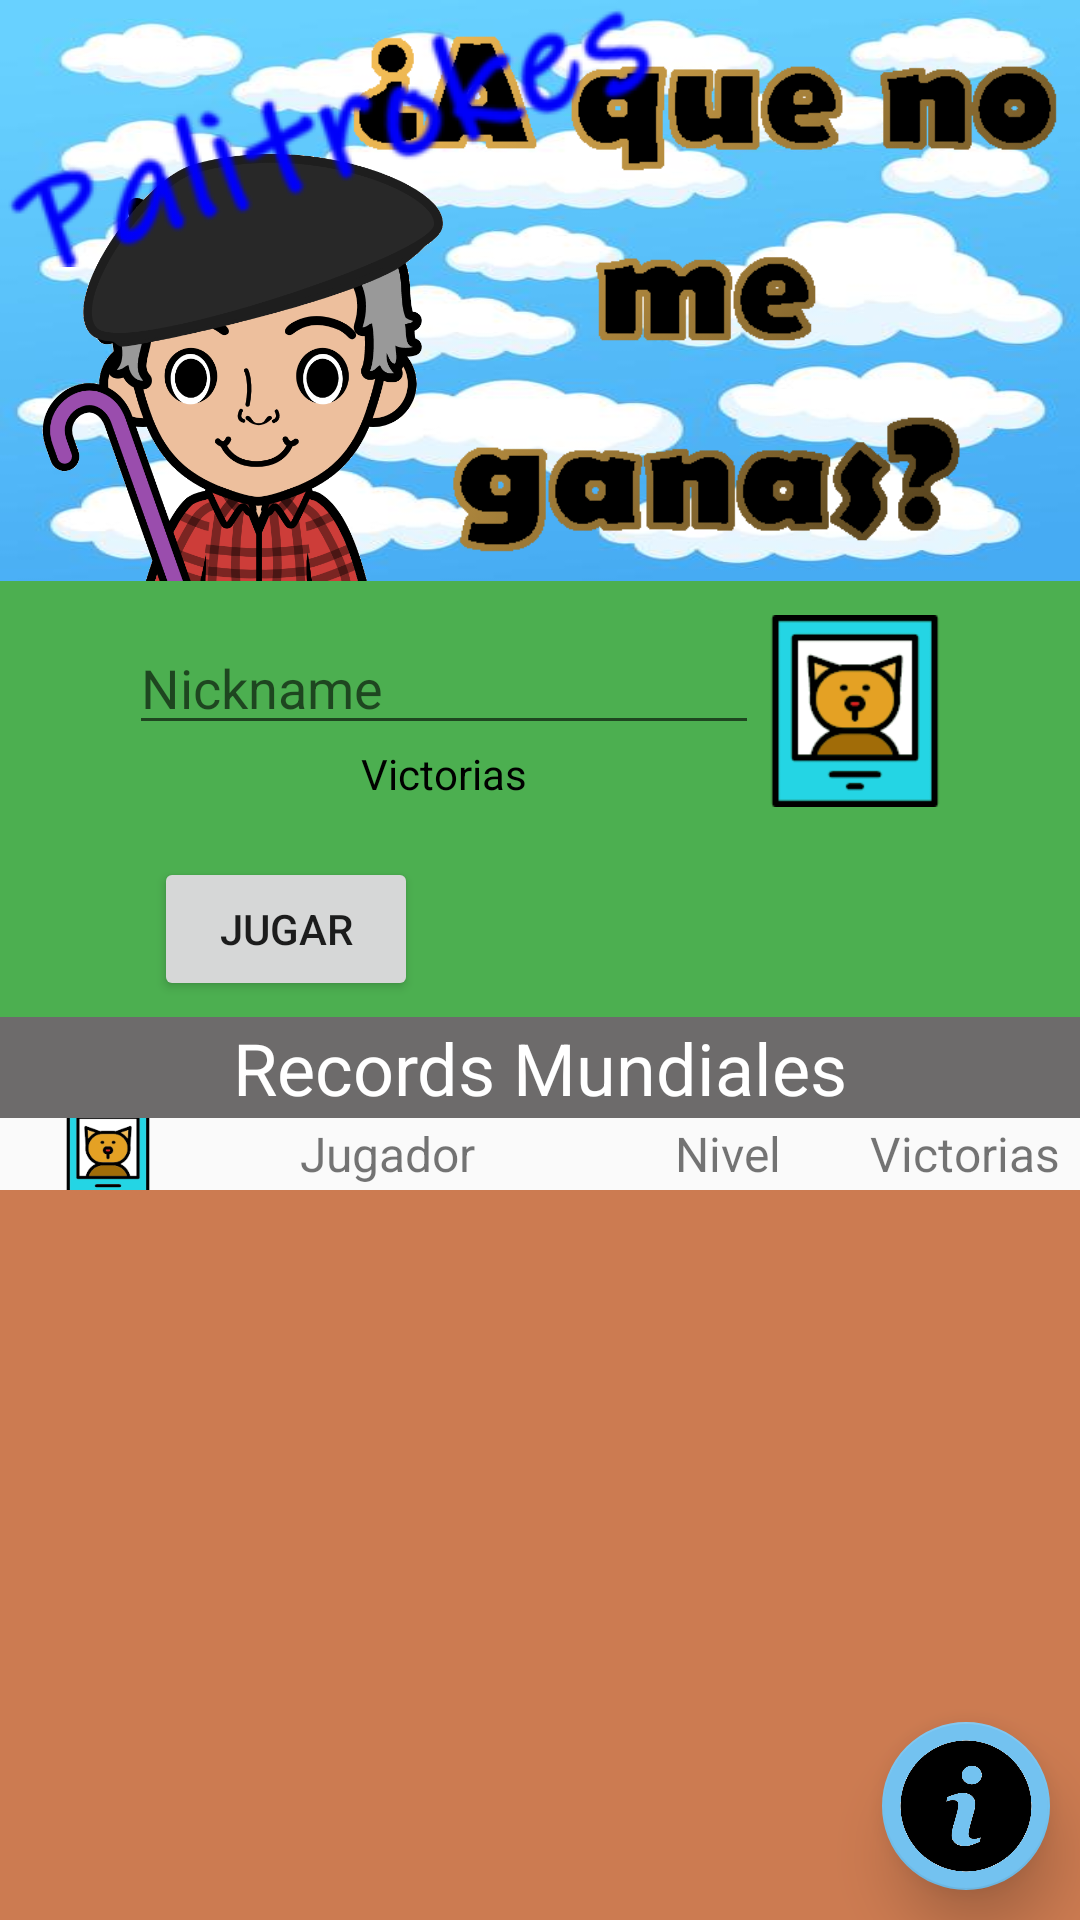

This screen was rendered from an Android layout file. Write that file and the resources it references.
<!-- AndroidManifest.xml: application theme AppTheme -->
<!-- res/layout/activity_main.xml -->
<?xml version="1.0" encoding="utf-8"?>
<LinearLayout xmlns:android="http://schemas.android.com/apk/res/android"
    xmlns:app="http://schemas.android.com/apk/res-auto"
    xmlns:tools="http://schemas.android.com/tools"
    android:layout_width="match_parent"
    android:layout_height="match_parent"
    android:orientation="vertical"
    tools:context=".MainActivity">

    <RelativeLayout
        android:id="@+id/frameTitulo"
        android:layout_width="match_parent"
        android:layout_height="0dp"
        android:layout_weight="4"
        android:background="@drawable/nubes">


        <ImageView
            android:id="@+id/palitrokesIV"
            android:layout_width="172dp"
            android:layout_height="156dp"
            android:src="@drawable/pic34"
            android:layout_alignParentBottom="true"
            />

        <ImageView
            android:id="@+id/lemaIV"
            android:layout_width="250dp"
            android:layout_height="200dp"
            android:src="@drawable/lemaes"
            android:layout_alignParentRight="true"
            android:layout_alignParentBottom="true"/>

        <ImageView
            android:id="@+id/nombreIV"
            android:layout_width="wrap_content"
            android:layout_height="wrap_content"
            android:src="@drawable/logo"
            tools:layout_editor_absoluteY="183dp" />


        <TextView
            android:id="@+id/onlineTV"
            android:layout_width="wrap_content"
            android:layout_height="wrap_content"
            android:layout_marginRight="30dp"
            android:textColor="@color/negro"
            android:layout_alignParentBottom="true"
            android:layout_alignParentRight="true"
             />


    </RelativeLayout>

    <LinearLayout
        android:layout_width="match_parent"
        android:layout_height="0dp"
        android:layout_weight="3"
        android:background="@color/verde"
        android:gravity="center_horizontal|center_vertical"
        android:orientation="vertical">

        <LinearLayout
            android:layout_width="match_parent"
            android:layout_height="0dp"
            android:layout_weight="3"
            android:gravity="center_horizontal|center_vertical"
            android:orientation="horizontal">

            <LinearLayout
                android:layout_width="wrap_content"
                android:layout_height="wrap_content"
                android:gravity="center_horizontal"
                android:orientation="vertical">

                <EditText
                    android:id="@+id/nickET"
                    android:layout_width="wrap_content"
                    android:layout_height="wrap_content"
                    android:ems="10"
                    android:hint="@string/nickname"
                    android:inputType="textPersonName"
                    android:maxLength="10"
                    android:textColor="@color/negro" />

                <TextView
                    android:id="@+id/victoriasET"
                    android:layout_width="wrap_content"
                    android:layout_height="wrap_content"
                    android:text="@string/victorias"
                    android:textColor="@color/negro" />
            </LinearLayout>

            <ImageView
                android:id="@+id/avatarIV"
                android:layout_width="64dp"
                android:layout_height="64dp"
                android:onClick="personalizarAvatar"
                android:src="@drawable/picture" />

        </LinearLayout>

        <LinearLayout
            android:layout_width="match_parent"
            android:layout_height="0dp"
            android:layout_weight="2"
            android:gravity="center"
            android:orientation="horizontal"
            android:paddingHorizontal="20dp">

            <Button
                android:id="@+id/jugarBTN"
                android:layout_width="wrap_content"
                android:layout_height="wrap_content"
                android:onClick="jugar"
                android:text="@string/jugar" />


            <Button
                android:id="@+id/jugaronlineBTN"
                android:layout_width="wrap_content"
                android:layout_height="wrap_content"
                android:alpha="1"
                android:enabled="false"
                android:onClick="jugarOnline"
                android:text="@string/jugar_online"
                android:visibility="invisible" />

            <ImageButton
                android:id="@+id/favoritosBTN"
                android:layout_width="48dp"
                android:layout_height="48dp"
                android:src="@drawable/corazon"
                android:visibility="invisible"
                android:scaleType="fitCenter"
                android:onClick="favoritosToggle"/>
        </LinearLayout>

    </LinearLayout>


    <TextView
        android:id="@+id/recordsTV"
        android:layout_width="match_parent"
        android:layout_height="0dp"
        android:layout_weight="0.7"
        android:background="@color/gris"
        android:gravity="center"
        android:onClick="crearSalas"
        android:text="@string/records_mundiales"
        android:textColor="@color/blanco"
        android:textSize="24sp" />

    <LinearLayout
        android:layout_width="match_parent"
        android:layout_height="0dp"
        android:layout_weight="0.5"
        android:background="@color/common_google_signin_btn_text_light_disabled"
        android:gravity="center">

        <ImageView
            android:id="@+id/cabecera1"
            android:layout_width="32dp"
            android:layout_height="32dp"
            android:layout_marginLeft="20dp"
            android:src="@drawable/picture" />

        <TextView
            android:id="@+id/cabecera2"
            android:layout_width="0dp"
            android:layout_height="wrap_content"
            android:layout_weight="10"
            android:gravity="center"
            android:text="@string/jugador"
            android:textSize="16sp" />

        <TextView
            android:id="@+id/cabecera3"
            android:layout_width="0dp"
            android:layout_height="wrap_content"
            android:layout_weight="5"
            android:gravity="center"
            android:text="@string/nivel"
            android:textSize="16sp" />

        <TextView
            android:id="@+id/cabecera4"
            android:layout_width="0dp"
            android:layout_height="wrap_content"
            android:layout_weight="5"
            android:gravity="center"
            android:text="@string/victorias"
            android:textSize="16sp" />


    </LinearLayout>


    <FrameLayout
        android:layout_width="match_parent"
        android:layout_height="0dp"
        android:layout_weight="5"
        android:background="@color/marron">

        <android.support.design.widget.FloatingActionButton
            android:id="@+id/fab"
            android:layout_width="wrap_content"
            android:layout_height="wrap_content"
            android:layout_gravity="bottom|end"
            android:layout_marginStart="10dp"
            android:layout_marginLeft="10dp"
            android:layout_marginTop="10dp"
            android:layout_marginEnd="10dp"
            android:layout_marginRight="10dp"
            android:layout_marginBottom="10dp"
            android:onClick="infoButton"
            android:src="@drawable/info"
            app:backgroundTint="@color/celeste"
            app:elevation="12dp"
            app:maxImageSize="48dp" />

        <android.support.v7.widget.RecyclerView
            android:id="@+id/recordsRecycler"
            android:layout_width="match_parent"
            android:layout_height="match_parent"
            android:layout_weight="1" />

    </FrameLayout>


</LinearLayout>
<!-- resources referenced by this layout -->
<resources>
  <color name="blanco">#FFF</color>
  <color name="celeste">#73C2F0</color>
  <color name="gris">#6D6B6B</color>
  <color name="marron">#CC7B51</color>
  <color name="negro">#000</color>
  <color name="verde">#4CAF50</color>
  <!-- drawable corazon: png bitmap (drawable, 5464 bytes) -->
  <!-- drawable info: png bitmap (drawable, 53797 bytes) -->
  <!-- drawable lemaes: png bitmap (drawable, 40861 bytes) -->
  <!-- drawable logo: png bitmap (drawable, 16316 bytes) -->
  <!-- drawable nubes: jpg bitmap (drawable, 23331 bytes) -->
  <!-- drawable pic34: png bitmap (drawable, 109572 bytes) -->
  <!-- drawable picture: png bitmap (drawable, 14068 bytes) -->
  <string name="jugador">Jugador</string>
  <string name="jugar">Jugar</string>
  <string name="jugar_online">Jugar Online</string>
  <string name="nickname">Nickname</string>
  <string name="nivel">"Nivel "</string>
  <string name="records_mundiales">Records Mundiales</string>
  <string name="victorias">Victorias</string>
  <style name="AppTheme" parent="Theme.AppCompat.Light.DarkActionBar">
          
          <item name="colorPrimary">@color/colorPrimary</item>
          <item name="colorPrimaryDark">@color/colorPrimaryDark</item>
          <item name="colorAccent">@color/colorAccent</item>
      </style>
  <color name="colorPrimary">#008577</color>
  <color name="colorPrimaryDark">#00574B</color>
  <color name="colorAccent">#D81B60</color>
</resources>
